26-way image classification set "Recursos" from GitHub (Wizt-Jaegger/SistemaEscituraPerceptrones); label vocabulary: letra A, letra B, letra C, letra D, letra E, letra F, letra G, letra H, letra I, letra J, letra K, letra L, letra M, letra N, letra O, letra P, letra Q, letra R, letra S, letra T, letra U, letra V, letra W, letra X, letra Y, letra Z.

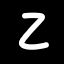
Label: letra Z

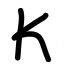
Label: letra K

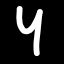
Label: letra Y

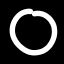
Label: letra O

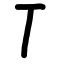
Label: letra T

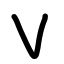
Label: letra V
